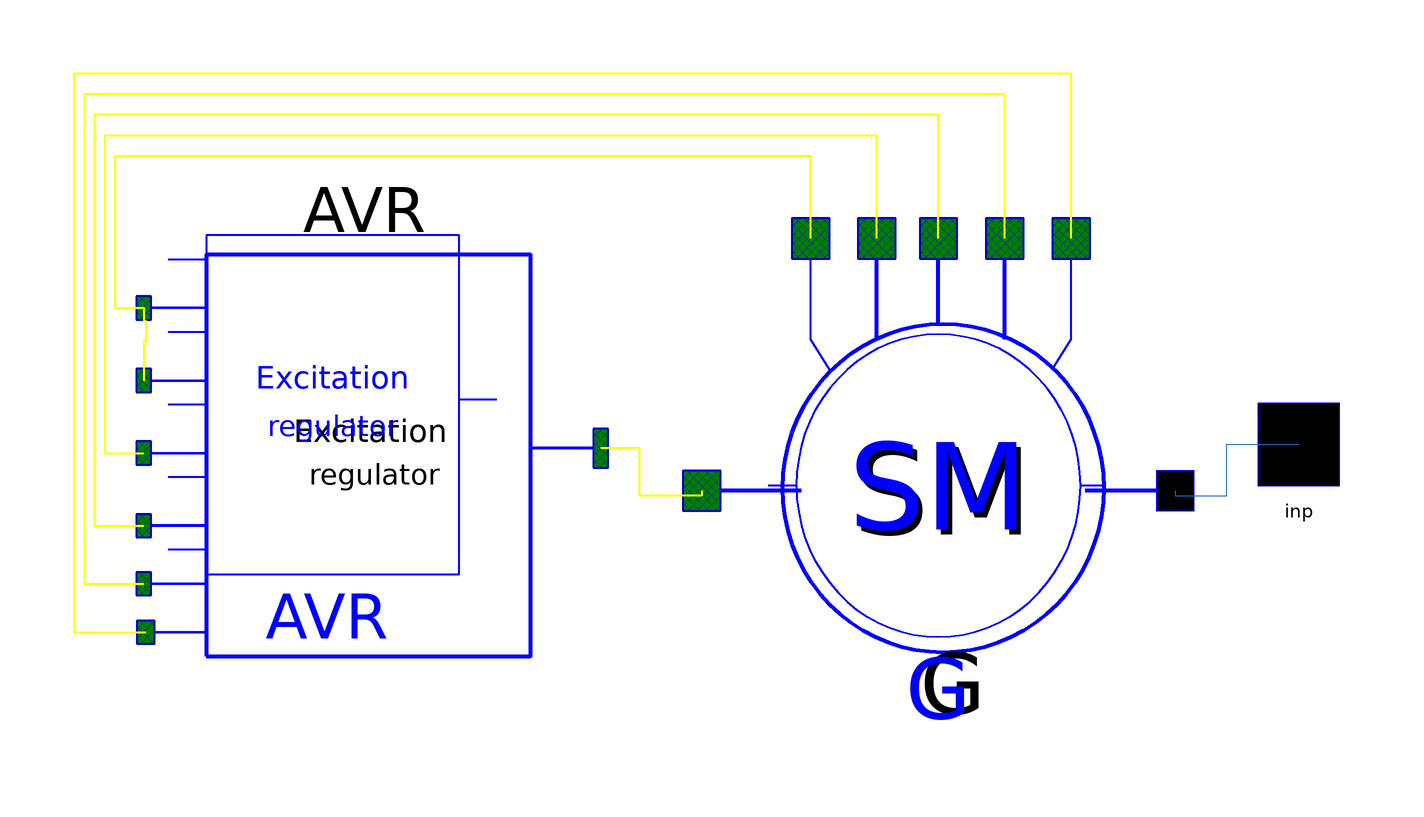

This picture is the connection diagram that the Modelica source below describes through its graphical annotations.

model SM_with_AVR

        OMLET.Interfaces.Pin_v2 inp annotation (
          extent=[78,-4; 98,16],
          layer="icon",
          Placement(transformation(extent={{90,-10},{110,10}}, rotation=0),
              iconTransformation(extent={{90,-10},{110,10}})));
        parameter Real TgenOff=1000 "Time of generator's disconnection, s";
        parameter Real dTgenOff=10 "Duration of generator's disconnection, s";
        parameter Real Pg=100 "Active power, MW";
        parameter Real Ut=20 "ARV voltage reference value, kV";
        parameter Real Pnom=100 "Nominal maschine active power";
        parameter Real Ugnom=20 "Nominal stator voltage, kV";
        parameter Real Sbaz=1000 "Bazis power, MWA";
        parameter Real Xd_p=1.869 "D-axis synchronous reactance, p.u.";
        parameter Real Xq_p=1.869 "Q-axis synchronous reactance, p.u.";
        parameter Real Xs_p=0.194 "Leakage reactance of stator winding, p.u.";
        parameter Real Tj_p=7 "Inertia coefficient, s";
        parameter Real X2q_p=0.2337 "Q-axis subtransient reactance, p.u.";
        parameter Real X2d_p=0.2337 "D-axis subtransient reactance, p.u.";
        parameter Real X1d_p=0.3016 "D-axis transient reactance, p.u.";
        parameter Real Td0=10 "D-axis transient time constant, s";
        parameter Real T2d_p=0.02 "D-axis subtransient time constant, s";
        parameter Real T2q_p=0.05 "Q-axis subtransient time constant, s";
        parameter Real Sigma=0.0475 "Turbine statism coefficient, p.u.";
        parameter Real TauC_up=0.8 "Time constant of servo motor while valving control, s";
        parameter Real TregOff=50 "Turbine speed regulator off-time, s";
        parameter Real TregOn=1000 "Turbine speed regulator on-time, s";
        parameter Real Mtmax=1.1 "Turbine overloading coefficient, p.u.";
        parameter Real Aimp=1 "Fast turbine valving control amplitude, p.u.";
        parameter Real Mtmin=0 "Turbine minimum-loading coefficient, p.u.";
        parameter Real Timp=1000 "Fast turbine valving control on-time, s";
        parameter Real dTimp=0.2 "Fast turbine valving control duration, s";
        parameter Real TauC_down=5 "Time constant of servo motor after valving control end, s";
        parameter Real TkzOn=1000 "HPP generators dropping on-time, s";
        parameter Real Pg_new=100 "New power of HPP, MW";
        parameter Real Kemax=2.0 "Multiplicity of forcing on, p.u.";
        parameter Real Kemin=-0.6 "Multiplicity of forcing off, p.u.";
        parameter Real K0u=-10 "Voltage deviation control coefficient";
        parameter Real K1u=0 "Voltage derivative control coefficient";
        parameter Real K0w=0 "Frequency deviation control coefficient";
        parameter Real K1if=0 "Rotor current derivative control coefficient";
        parameter Real K1w=0 "Frequency derivative control coefficient";
        parameter Real Uforc=0.85 "Voltage of field forcing input";
        parameter Real Udeforc=0.9 "Voltage of field forcing removing";
        parameter Real Tforcedelay=0.1 "Delay of field forcing removing";
        parameter Real DL0=0;
        parameter Real Tokp=0.05 "The main channel of regulation time constant";
        parameter Real cosfi_nom=0.85 "Nominal maschine power coefficient, p.u.";
        parameter Real n_gen=1 "Number of generators";

        parameter Boolean displayPowerFlow=true "Display power flow";
        SM G(
          pq_table=pq_table,
          TgenOff=TgenOff,
          dTgenOff=dTgenOff,
          Sbaz=Sbaz,
          fbaz=fbaz,
          Pg=Pg,
          Ut=Ut,
          Pnom=Pnom,
          Ugnom=Ugnom,
          cosfi_nom=cosfi_nom,
          Xd_p=Xd_p,
          Xq_p=Xq_p,
          Xs_p=Xs_p,
          X1d_p=X1d_p,
          X2d_p=X2d_p,
          X2q_p=X2q_p,
          Tj_p=Tj_p,
          Td0=Td0,
          T2d_p=T2d_p,
          T2q_p=T2q_p,
          Sigma=Sigma,
          TauC_up=TauC_up,
          TregOff=TregOff,
          TregOn=TregOn,
          Mtmax=Mtmax,
          Mtmin=Mtmin,
          Aimp=Aimp,
          Timp=Timp,
          dTimp=dTimp,
          TauC_down=TauC_down,
          TkzOn=TkzOn,
          Pg_new=Pg_new,
          Kemax=Kemax,
          Kemin=Kemin)
          annotation (Placement(transformation(extent={{-16,-58},{76,40}})));

        parameter Real fbaz=G.sysData.fbaz "Bazic frequency, Hz";
        parameter Data.PQ_CapabilityTable pq_table=OMLET.Data.TVV_500_2;
        replaceable
          Excitation_systems.Regulators.Excitation_Regulator_Q_limit AVR(
          K0u=K0u,
          K1u=K1u,
          K0w=K0w,
          K1w=K1w,
          K1if=K1if,
          Uforc=Uforc,
          Udeforc=Udeforc,
          Tforcedelay=Tforcedelay,
          DL0=DL0,
          Tokp=Tokp,
          Qgen=G.Qgen,
          Qmax=G.Qmax,
          Qmin=G.Qmin,
          inService=inService) annotation (Placement(transformation(extent={{
                  -124,-44},{-36,50}})));
        parameter Boolean inService=true "Excitation limiter condition";
      equation

        connect(G.Stator_pin, inp) annotation (Line(points={{76,-9},{76,-10},{86,
                -10},{86,0},{100,0}}, color={28,108,200}));

        connect(G.Ef_pin, AVR.out_pin) annotation (Line(
            points={{-16,-9},{-16,-10},{-28,-10},{-28,-0.76},{-35.6333,-0.76}},
            color={255,255,0},
            thickness=0.5));
        connect(G.Ut_pin, AVR.Ut_pin) annotation (Line(
            points={{55.76,40},{55.76,72},{-138,72},{-138,-36.48},{-124,-36.48}},
            color={255,255,0},
            thickness=0.5));
        connect(G.dIf_pin, AVR.dif1_pin) annotation (Line(
            points={{42.88,40},{42.88,68},{-136,68},{-136,-27.08},{-124.367,
                -27.08}},
            color={255,255,0},
            thickness=0.5));

        connect(G.dWf_pin, AVR.dfU_pin) annotation (Line(
            points={{30,40},{30,64},{-134,64},{-134,-15.8},{-124.367,-15.8}},
            color={255,255,0},
            thickness=0.5));
        connect(G.dWu_pin, AVR.dfsys_pin) annotation (Line(
            points={{18.04,40},{18.04,60},{-132,60},{-132,-1.7},{-124.367,-1.7}},
            color={255,255,0},
            thickness=0.5));
        connect(G.dUtr_pin, AVR.dV_pin) annotation (Line(
            points={{5.16,40},{5.16,56},{-130,56},{-130,26.5},{-124.367,26.5}},
            color={255,255,0},
            thickness=0.5));
        connect(AVR.dV_pin, AVR.dV1_pin) annotation (Line(
            points={{-124.367,26.5},{-124.367,24},{-124,24},{-124,20},{-124.367,
                20},{-124.367,12.4}},
            color={255,255,0},
            thickness=0.5));
        annotation (
          Coordsys(
            extent=[-100, -100; 100, 100],
            grid=[2, 2],
            component=[20, 20]),
          Icon(
            coordinateSystem(
              preserveAspectRatio=false,
              preserveOrientation=false,
              extent={{-140,-100},{100,100}},
              grid={2,2},
              initialScale=0),
            graphics={
              Text(extent={{-78,96},{74,70}},
                textColor={0,0,0},
                textString="%name"),
              Line(points={{94,0},{60,0}}, color={0,0,0},
                thickness=1),
              Text(
                textString=DynamicSelect("P MW", String(G.Pgen, significantDigits=3) + " MW"),
                visible=displayPowerFlow,
                extent={{-96,-70},{102,-108}},
                textColor={0,168,6}),
              Text(
                textString=DynamicSelect("Q MVar", String(G.Qgen, significantDigits=3) + " MVar"),
                visible=displayPowerFlow,
                extent={{-94,-100},{104,-138}},
                textColor={102,44,145}),
              Line(
                points={{-52,20},{-52,-20},{-20,-40}},
                color={0,0,255},
                thickness=1),
              Line(
                points={{-52,20},{-20,40}},
                color={0,0,255},
                thickness=1),
              Line(
                points={{-20,40},{-20,-40}},
                color={0,0,255},
                thickness=1),
              Line(
                points={{-20,0},{20,0}},
                color={0,0,0},
                thickness=1),
              Ellipse(
                extent={{20,20},{60,-20}},
                lineColor={0,0,255},
                lineThickness=1,
                fillColor={28,108,200},
                fillPattern=FillPattern.None),
              Ellipse(
                extent={{-5,6},{5,-6}},
                lineColor={0,0,255},
                lineThickness=1,
                fillColor={28,108,200},
                fillPattern=FillPattern.None,
                closure=EllipseClosure.None,
                startAngle=0,
                endAngle=180,
                origin={35,-8.88178e-16},
                rotation=180),
              Ellipse(
                extent={{-5,6},{5,-6}},
                lineColor={0,0,255},
                lineThickness=1,
                fillColor={28,108,200},
                fillPattern=FillPattern.None,
                closure=EllipseClosure.None,
                startAngle=0,
                endAngle=180,
                origin={45,0},
                rotation=360),
              Line(
                points={{-52,0},{-78,0}},
                color={0,0,0},
                thickness=1),
              Rectangle(
                extent={{-80,60},{80,-60}},
                lineColor={28,108,200},
                lineThickness=1,
                pattern=LinePattern.Dash)},
            Ellipse(extent=[-74, 72; 72, -58]),
            Text(extent=[-44, 54; 46, 20], string="Gen."),
            Text(extent=[-50, 22; 50, -4], string="with ARV"),
            Text(extent=[-78, -58; 74, -84], string="%name"),
            Line(points=[80, 6; 72, 6]),
            Text(extent=[-50, -4; 50, -30], string="control")),
          Window(
            x=0.28,
            y=0.01,
            width=0.6,
            height=0.88),
          Documentation(info="<html>
<p>Generator model with automatic excitation control. </p>
<p>Модель синхронного генератора с подключенным АРВ. </p>
</html>"),Diagram(coordinateSystem(extent={{-140,-100},{100,100}})));
      end SM_with_AVR;